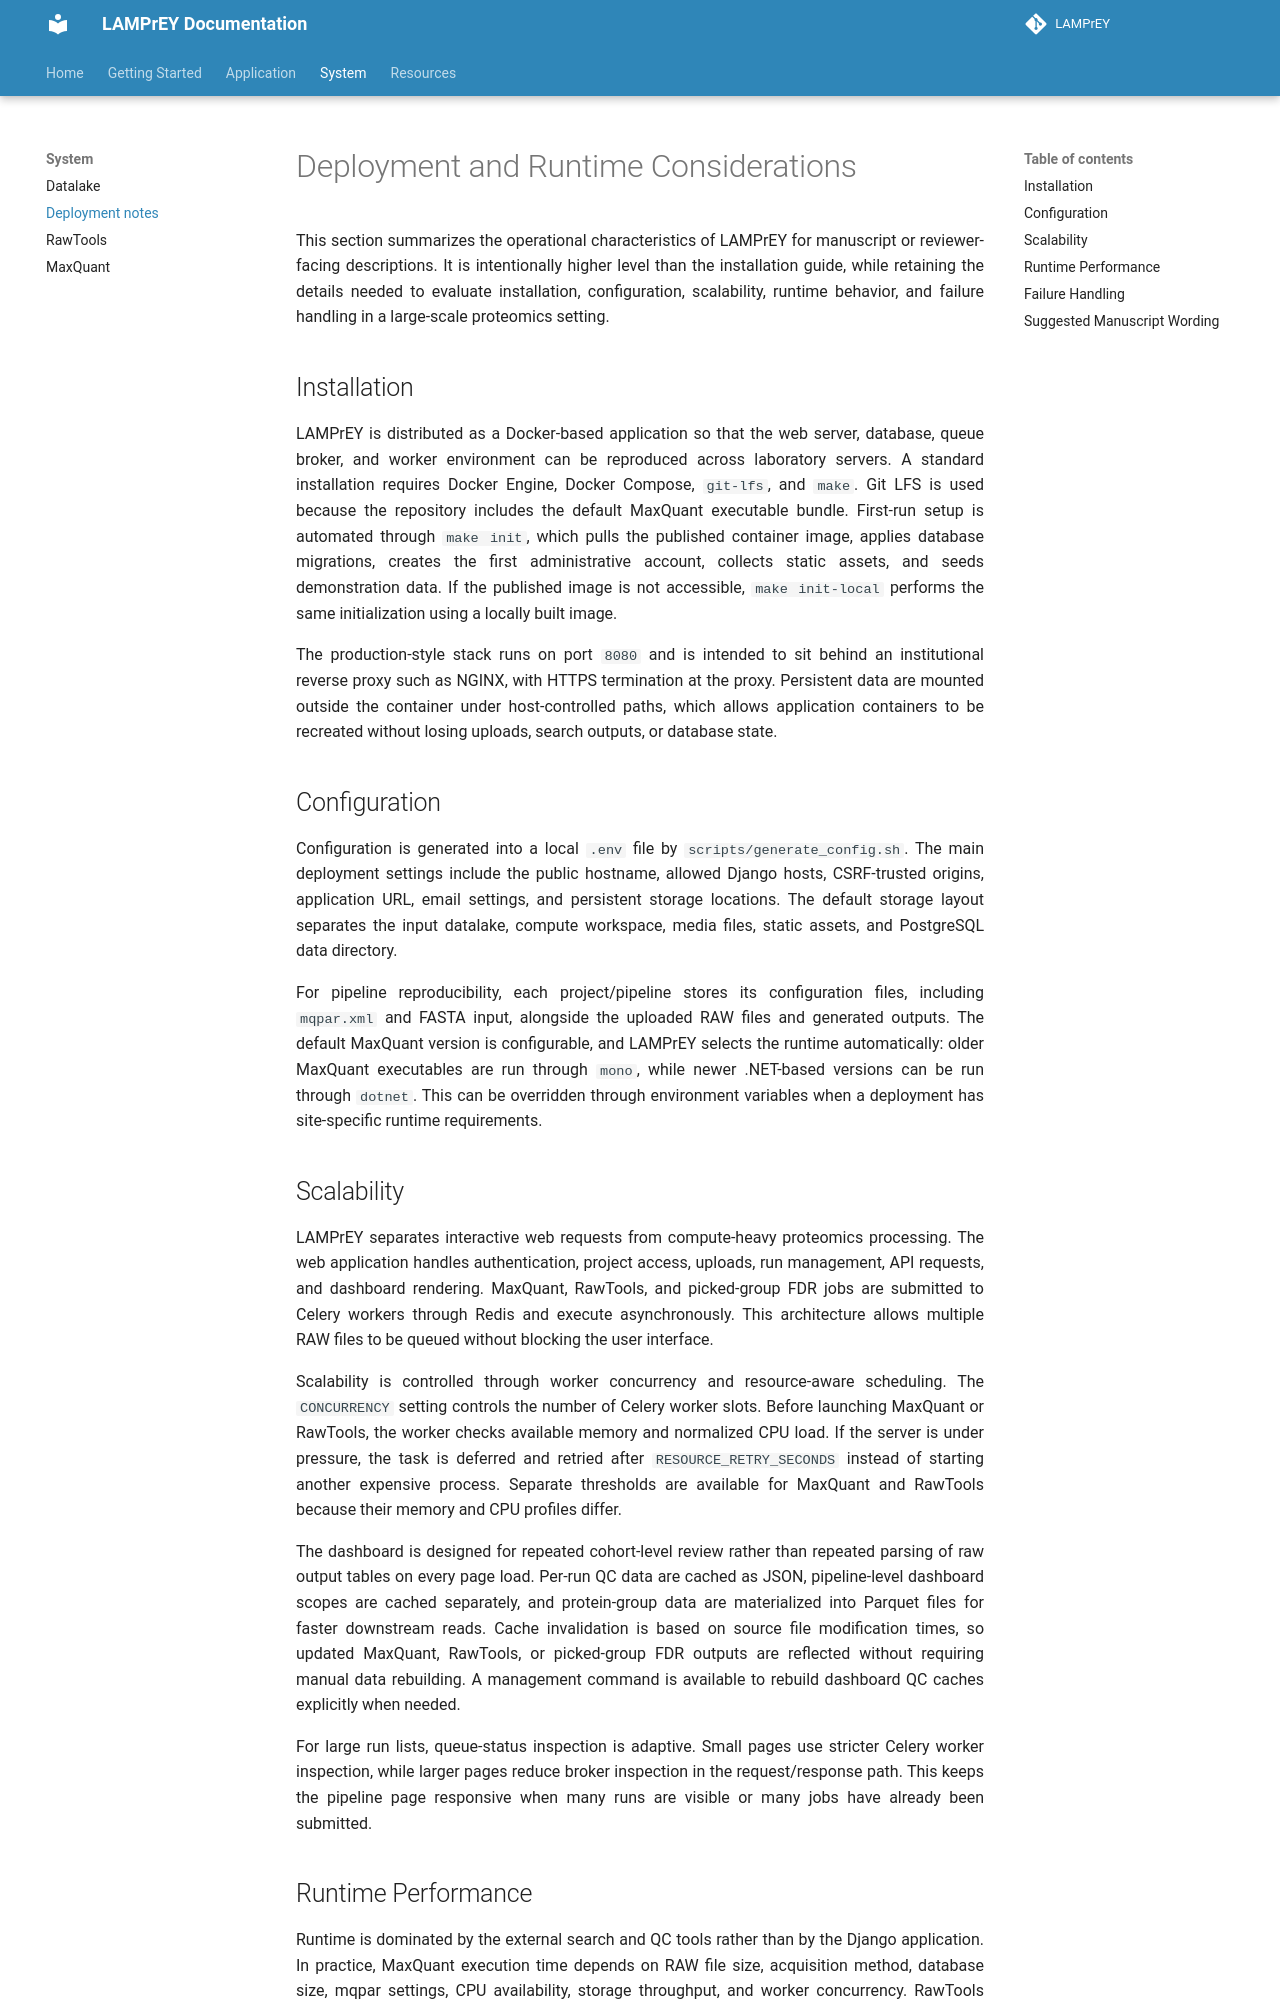

repository: LewisResearchGroup/LAMPrEY · page: deployment-notes/index.html · generator: mkdocs

# Deployment and Runtime Considerations

This section summarizes the operational characteristics of LAMPrEY for manuscript or reviewer-facing descriptions. It is intentionally higher level than the installation guide, while retaining the details needed to evaluate installation, configuration, scalability, runtime behavior, and failure handling in a large-scale proteomics setting.

## Installation

LAMPrEY is distributed as a Docker-based application so that the web server, database, queue broker, and worker environment can be reproduced across laboratory servers. A standard installation requires Docker Engine, Docker Compose, `git-lfs`, and `make`. Git LFS is used because the repository includes the default MaxQuant executable bundle. First-run setup is automated through `make init`, which pulls the published container image, applies database migrations, creates the first administrative account, collects static assets, and seeds demonstration data. If the published image is not accessible, `make init-local` performs the same initialization using a locally built image.

The production-style stack runs on port `8080` and is intended to sit behind an institutional reverse proxy such as NGINX, with HTTPS termination at the proxy. Persistent data are mounted outside the container under host-controlled paths, which allows application containers to be recreated without losing uploads, search outputs, or database state.

## Configuration

Configuration is generated into a local `.env` file by `scripts/generate_config.sh`. The main deployment settings include the public hostname, allowed Django hosts, CSRF-trusted origins, application URL, email settings, and persistent storage locations. The default storage layout separates the input datalake, compute workspace, media files, static assets, and PostgreSQL data directory.

For pipeline reproducibility, each project/pipeline stores its configuration files, including `mqpar.xml` and FASTA input, alongside the uploaded RAW files and generated outputs. The default MaxQuant version is configurable, and LAMPrEY selects the runtime automatically: older MaxQuant executables are run through `mono`, while newer .NET-based versions can be run through `dotnet`. This can be overridden through environment variables when a deployment has site-specific runtime requirements.

## Scalability

LAMPrEY separates interactive web requests from compute-heavy proteomics processing. The web application handles authentication, project access, uploads, run management, API requests, and dashboard rendering. MaxQuant, RawTools, and picked-group FDR jobs are submitted to Celery workers through Redis and execute asynchronously. This architecture allows multiple RAW files to be queued without blocking the user interface.

Scalability is controlled through worker concurrency and resource-aware scheduling. The `CONCURRENCY` setting controls the number of Celery worker slots. Before launching MaxQuant or RawTools, the worker checks available memory and normalized CPU load. If the server is under pressure, the task is deferred and retried after `RESOURCE_RETRY_SECONDS` instead of starting another expensive process. Separate thresholds are available for MaxQuant and RawTools because their memory and CPU profiles differ.

The dashboard is designed for repeated cohort-level review rather than repeated parsing of raw output tables on every page load. Per-run QC data are cached as JSON, pipeline-level dashboard scopes are cached separately, and protein-group data are materialized into Parquet files for faster downstream reads. Cache invalidation is based on source file modification times, so updated MaxQuant, RawTools, or picked-group FDR outputs are reflected without requiring manual data rebuilding. A management command is available to rebuild dashboard QC caches explicitly when needed.

For large run lists, queue-status inspection is adaptive. Small pages use stricter Celery worker inspection, while larger pages reduce broker inspection in the request/response path. This keeps the pipeline page responsive when many runs are visible or many jobs have already been submitted.
